Run: headless pygame with SDL's dummy video driver; simulated clock (each Clock.tick advances the game by its frame time, no real sleeping); random seed 0; keys injected as events and as key.get_pressed() state; no mouse input.
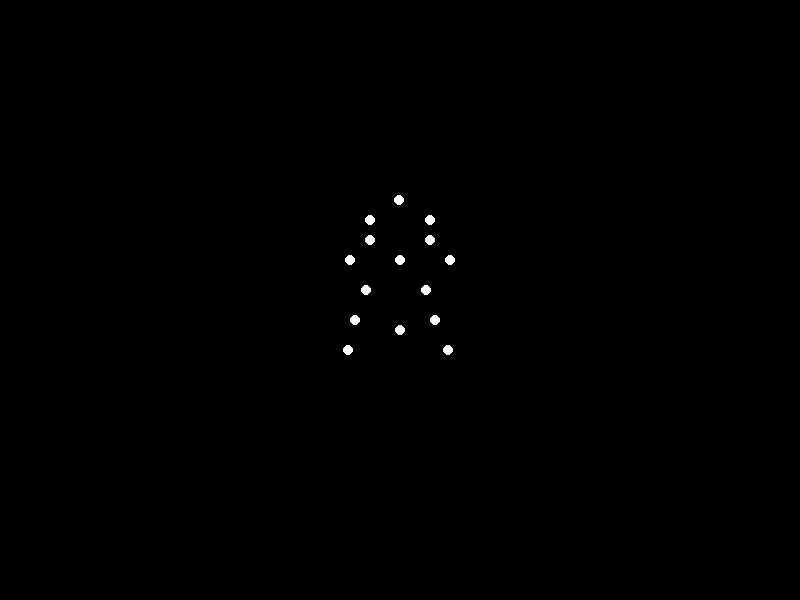
Frame 1 of 4 · flips 1–60 · no input
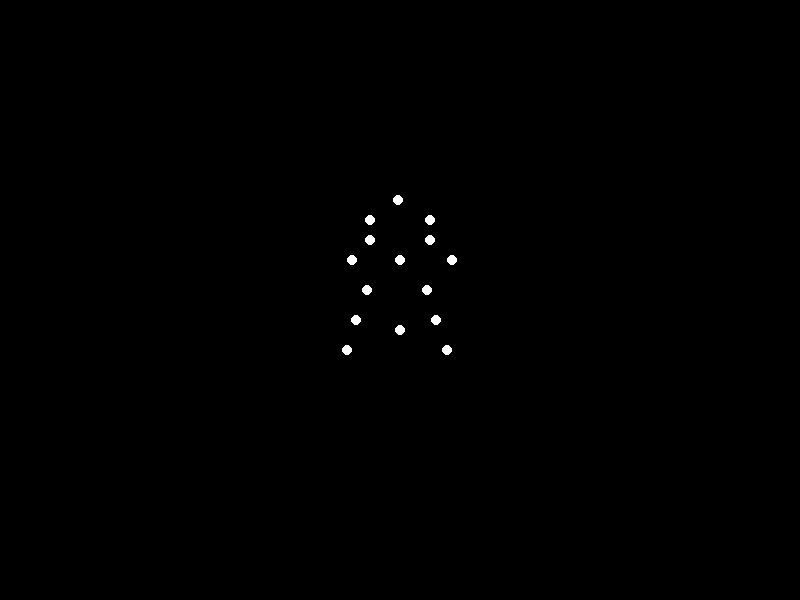
Frame 2 of 4 · flips 61–180 · tapped SPACE, RETURN · held RIGHT (→), D
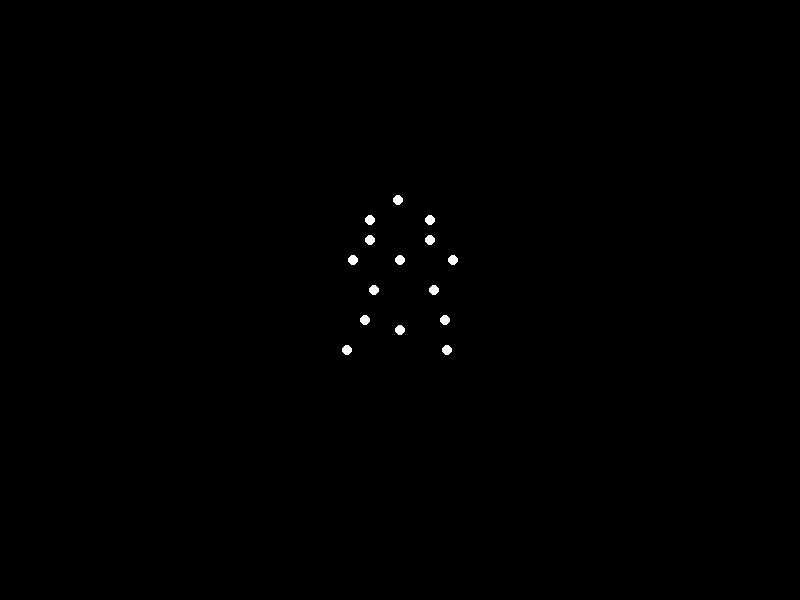
Frame 3 of 4 · flips 181–300 · held DOWN (↓), S
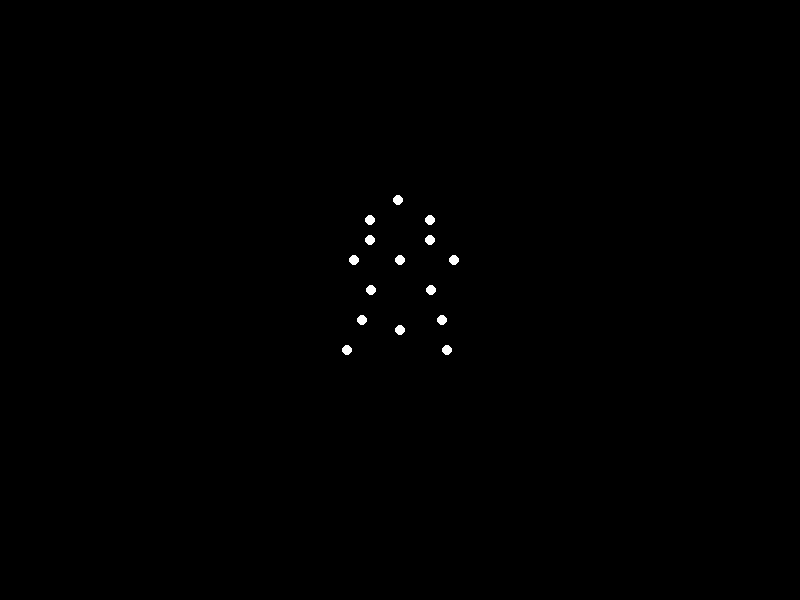
Frame 4 of 4 · flips 301–420 · held LEFT (←), A, UP (↑), W

The pygame program that drew these frames:


import pygame
import math
import sys

# Initialize Pygame
pygame.init()

# Screen dimensions
screen_width = 800
screen_height = 600

# Colors
black = (0, 0, 0)
white = (255, 255, 255)

# Create the screen
screen = pygame.display.set_mode((screen_width, screen_height))
pygame.display.set_caption("Biological Motion - Lying Down Sadman")

# Animation parameters
fps = 60
clock = pygame.time.Clock()

# Helper function for generating point coordinates to simulate biomechanical motion
def generate_points(frame, center_x, center_y):
    """ This function determines the coordinates of 15 points representing a human body."""
    points = []

    # Head
    points.append((center_x + math.sin(frame / 10) * 2, center_y - 100))

    # Shoulders
    points.append((center_x - 30, center_y - 80))
    points.append((center_x + 30, center_y - 80))

    # Arms
    points.append((center_x - 50 + math.sin(frame / 20) * 5, center_y - 40))
    points.append((center_x + 50 + math.sin(frame / 20) * 5, center_y - 40))

    # Torso
    points.append((center_x - 30, center_y - 60))
    points.append((center_x + 30, center_y - 60))
    points.append((center_x, center_y - 40))

    # Legs
    points.append((center_x - 30 + math.sin(frame / 15) * 5, center_y - 10))
    points.append((center_x + 30 + math.sin(frame / 15) * 5, center_y - 10))
    points.append((center_x - 40 + math.sin(frame / 15) * 6, center_y + 20))
    points.append((center_x + 40 + math.sin(frame / 15) * 6, center_y + 20))

    # Feet
    points.append((center_x - 50 + math.sin(frame / 10) * 3, center_y + 50))
    points.append((center_x + 50 + math.sin(frame / 10) * 3, center_y + 50))

    # Bottom hip point
    points.append((center_x, center_y + 30))

    return points

def draw_points(screen, points):
    """Draws the points on the screen."""
    for point in points:
        pygame.draw.circle(screen, white, (int(point[0]), int(point[1])), 5)

def main():
    # Central position of the animation
    center_x = screen_width // 2
    center_y = screen_height // 2

    frame = 0

    running = True
    while running:
        screen.fill(black)

        for event in pygame.event.get():
            if event.type == pygame.QUIT:
                running = False

        # Generate biomechanical points
        points = generate_points(frame, center_x, center_y)

        # Draw points
        draw_points(screen, points)

        # Update frame counter
        frame += 1

        # Refresh screen
        pygame.display.flip()

        # Control frame rate
        clock.tick(fps)

    pygame.quit()
    sys.exit()

if __name__ == "__main__":
    main()
